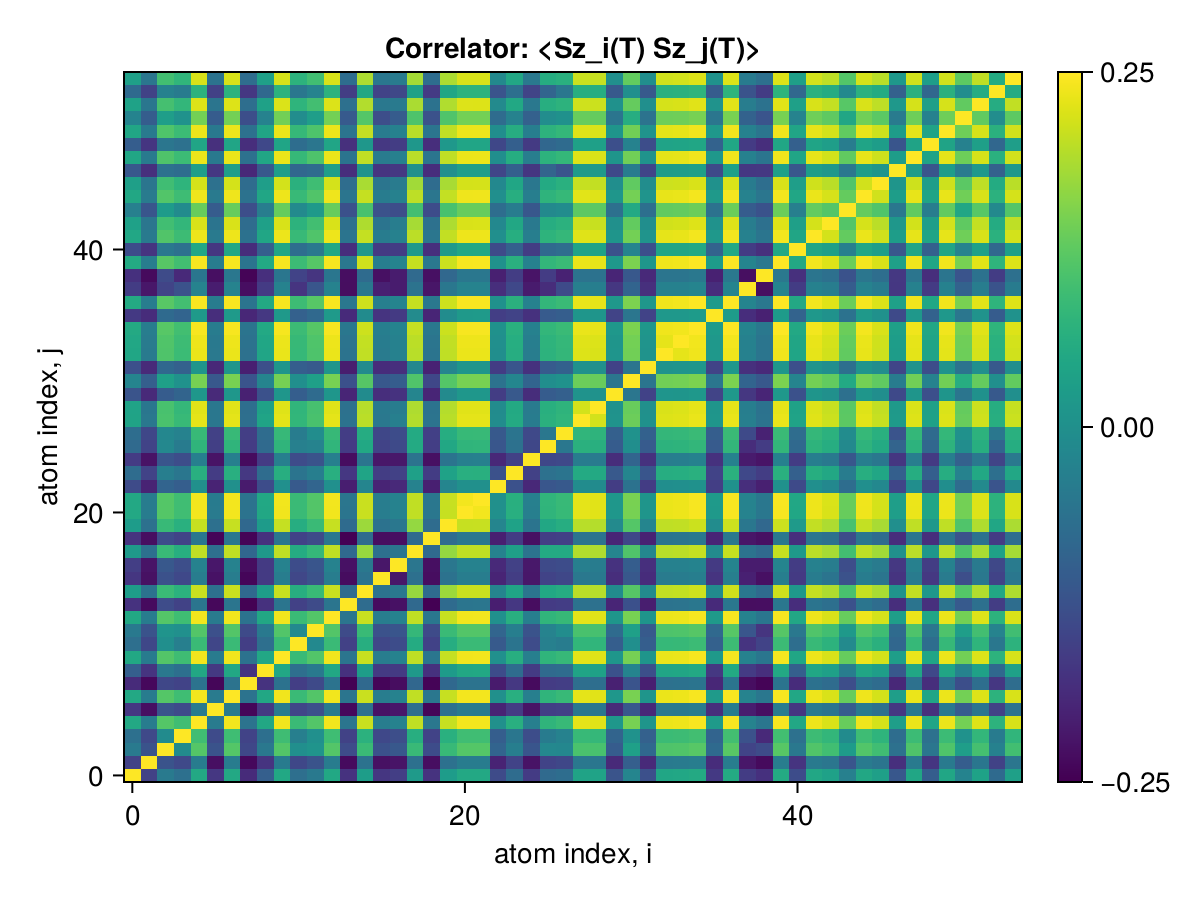

Source data for this figure (header and first rows):
x1, x2, x3, x4, x5, x6, x7, x8, x9, x10, x11, x12, x13, x14, x15, x16, x17, x18, x19, x20, x21, x22, x23, x24
0.25, 0.1295, 0.1618, 0.1555, 0.1904, 0.1244, 0.1905, 0.1188, 0.145, 0.1901, 0.1546, 0.1608, 0.1903, 0.122, 0.1836, 0.1237, 0.1277, 0.1815, 0.1224, 0.1825, 0.1905, 0.1905, 0.1343, 0.1533
0.1295, 0.25, 0.1385, 0.1334, 0.1625, 0.1063, 0.1626, 0.1038, 0.1229, 0.1624, 0.1325, 0.1384, 0.1625, 0.1045, 0.1566, 0.1068, 0.1083, 0.1551, 0.106, 0.156, 0.1626, 0.1626, 0.115, 0.1304
0.1618, 0.1385, 0.25, 0.1722, 0.2104, 0.1385, 0.2103, 0.1323, 0.1606, 0.2101, 0.1746, 0.1778, 0.2102, 0.1346, 0.202, 0.1375, 0.1415, 0.2016, 0.1348, 0.2014, 0.2103, 0.2104, 0.148, 0.1643
0.1555, 0.1334, 0.1722, 0.25, 0.2041, 0.1345, 0.2039, 0.1302, 0.155, 0.2037, 0.1649, 0.1752, 0.2039, 0.1297, 0.1961, 0.1327, 0.1358, 0.1942, 0.1302, 0.1953, 0.204, 0.2041, 0.1446, 0.1593
0.1904, 0.1625, 0.2104, 0.2041, 0.25, 0.1623, 0.2474, 0.1572, 0.19, 0.2471, 0.202, 0.2101, 0.2473, 0.1587, 0.2379, 0.1636, 0.1667, 0.236, 0.1595, 0.2374, 0.2474, 0.2475, 0.1753, 0.1947
0.1244, 0.1063, 0.1385, 0.1345, 0.1623, 0.25, 0.1623, 0.1028, 0.1251, 0.162, 0.1319, 0.1369, 0.1622, 0.1035, 0.1561, 0.1074, 0.1097, 0.1547, 0.1022, 0.1554, 0.1622, 0.1623, 0.1148, 0.1265
0.1905, 0.1626, 0.2103, 0.2039, 0.2474, 0.1623, 0.25, 0.1572, 0.1899, 0.2471, 0.202, 0.21, 0.2473, 0.1587, 0.2379, 0.1636, 0.1667, 0.236, 0.1596, 0.2374, 0.2474, 0.2475, 0.1753, 0.1947
0.1188, 0.1038, 0.1323, 0.1302, 0.1572, 0.1028, 0.1572, 0.25, 0.1222, 0.1569, 0.1279, 0.1337, 0.1571, 0.1008, 0.1513, 0.1025, 0.1053, 0.1499, 0.102, 0.1507, 0.1572, 0.1572, 0.1111, 0.1247
0.145, 0.1229, 0.1606, 0.155, 0.19, 0.1251, 0.1899, 0.1222, 0.25, 0.1897, 0.1546, 0.1609, 0.1899, 0.1212, 0.1831, 0.1255, 0.1258, 0.181, 0.1215, 0.1822, 0.1899, 0.1901, 0.135, 0.1527
0.1901, 0.1624, 0.2101, 0.2037, 0.2471, 0.162, 0.2471, 0.1569, 0.1897, 0.25, 0.2018, 0.2097, 0.247, 0.1585, 0.2376, 0.1633, 0.1665, 0.2357, 0.1593, 0.237, 0.2471, 0.2472, 0.175, 0.1944
0.1546, 0.1325, 0.1746, 0.1649, 0.202, 0.1319, 0.202, 0.1279, 0.1546, 0.2018, 0.25, 0.1709, 0.2019, 0.1291, 0.194, 0.132, 0.1349, 0.1925, 0.1297, 0.1934, 0.202, 0.2021, 0.1425, 0.158
0.1608, 0.1384, 0.1778, 0.1752, 0.2101, 0.1369, 0.21, 0.1337, 0.1609, 0.2097, 0.1709, 0.25, 0.21, 0.1341, 0.2019, 0.138, 0.1396, 0.2001, 0.1342, 0.2021, 0.21, 0.2101, 0.1486, 0.1642
0.1903, 0.1625, 0.2102, 0.2039, 0.2473, 0.1622, 0.2473, 0.1571, 0.1899, 0.247, 0.2019, 0.21, 0.25, 0.1587, 0.2378, 0.1635, 0.1667, 0.236, 0.1595, 0.2373, 0.2473, 0.2474, 0.1752, 0.1946
0.122, 0.1045, 0.1346, 0.1297, 0.1587, 0.1035, 0.1587, 0.1008, 0.1212, 0.1585, 0.1291, 0.1341, 0.1587, 0.25, 0.1527, 0.105, 0.1071, 0.1513, 0.1007, 0.1524, 0.1588, 0.1588, 0.1126, 0.1245
0.1836, 0.1566, 0.202, 0.1961, 0.2379, 0.1561, 0.2379, 0.1513, 0.1831, 0.2376, 0.194, 0.2019, 0.2378, 0.1527, 0.25, 0.157, 0.16, 0.2268, 0.1532, 0.2282, 0.2379, 0.238, 0.1685, 0.188
0.1237, 0.1068, 0.1375, 0.1327, 0.1636, 0.1074, 0.1636, 0.1025, 0.1255, 0.1633, 0.132, 0.138, 0.1635, 0.105, 0.157, 0.25, 0.1095, 0.1557, 0.1054, 0.1566, 0.1636, 0.1636, 0.1154, 0.1272
0.1277, 0.1083, 0.1415, 0.1358, 0.1667, 0.1097, 0.1667, 0.1053, 0.1258, 0.1665, 0.1349, 0.1396, 0.1667, 0.1071, 0.16, 0.1095, 0.25, 0.159, 0.1062, 0.1598, 0.1667, 0.1668, 0.1179, 0.1293
0.1815, 0.1551, 0.2016, 0.1942, 0.236, 0.1547, 0.236, 0.1499, 0.181, 0.2357, 0.1925, 0.2001, 0.236, 0.1513, 0.2268, 0.1557, 0.159, 0.25, 0.1519, 0.2263, 0.236, 0.2361, 0.1668, 0.1853
0.1224, 0.106, 0.1348, 0.1302, 0.1595, 0.1022, 0.1596, 0.102, 0.1215, 0.1593, 0.1297, 0.1342, 0.1595, 0.1007, 0.1532, 0.1054, 0.1062, 0.1519, 0.25, 0.1529, 0.1596, 0.1596, 0.1131, 0.1267
0.1825, 0.156, 0.2014, 0.1953, 0.2374, 0.1554, 0.2374, 0.1507, 0.1822, 0.237, 0.1934, 0.2021, 0.2373, 0.1524, 0.2282, 0.1566, 0.1598, 0.2263, 0.1529, 0.25, 0.2374, 0.2375, 0.1682, 0.1867
0.1905, 0.1626, 0.2103, 0.204, 0.2474, 0.1622, 0.2474, 0.1572, 0.1899, 0.2471, 0.202, 0.21, 0.2473, 0.1588, 0.2379, 0.1636, 0.1667, 0.236, 0.1596, 0.2374, 0.25, 0.2475, 0.1753, 0.1947
0.1905, 0.1626, 0.2104, 0.2041, 0.2475, 0.1623, 0.2475, 0.1572, 0.1901, 0.2472, 0.2021, 0.2101, 0.2474, 0.1588, 0.238, 0.1636, 0.1668, 0.2361, 0.1596, 0.2375, 0.2475, 0.25, 0.1754, 0.1948
0.1343, 0.115, 0.148, 0.1446, 0.1753, 0.1148, 0.1753, 0.1111, 0.135, 0.175, 0.1425, 0.1486, 0.1752, 0.1126, 0.1685, 0.1154, 0.1179, 0.1668, 0.1131, 0.1682, 0.1753, 0.1754, 0.25, 0.1372
0.1533, 0.1304, 0.1643, 0.1593, 0.1947, 0.1265, 0.1947, 0.1247, 0.1527, 0.1944, 0.158, 0.1642, 0.1946, 0.1245, 0.188, 0.1272, 0.1293, 0.1853, 0.1267, 0.1867, 0.1947, 0.1948, 0.1372, 0.25
0.1263, 0.108, 0.1399, 0.1354, 0.165, 0.1082, 0.165, 0.1046, 0.1263, 0.1648, 0.1346, 0.1388, 0.1649, 0.1055, 0.1585, 0.1094, 0.1099, 0.1574, 0.1065, 0.158, 0.165, 0.165, 0.1171, 0.1291
0.1515, 0.1302, 0.17, 0.1624, 0.1983, 0.1284, 0.1984, 0.1266, 0.1515, 0.1981, 0.1654, 0.167, 0.1985, 0.1263, 0.1901, 0.1301, 0.1336, 0.1916, 0.1279, 0.1897, 0.1983, 0.1984, 0.1403, 0.1558
0.1538, 0.1322, 0.1695, 0.1666, 0.2012, 0.1293, 0.2013, 0.1275, 0.1532, 0.2009, 0.1626, 0.1731, 0.201, 0.1273, 0.1929, 0.1323, 0.1347, 0.1915, 0.1287, 0.1938, 0.2011, 0.2012, 0.1421, 0.1579
0.1873, 0.1605, 0.2075, 0.2013, 0.2443, 0.1599, 0.2443, 0.1546, 0.1877, 0.2439, 0.1991, 0.2072, 0.2442, 0.1568, 0.2348, 0.1604, 0.1647, 0.233, 0.1575, 0.2343, 0.2442, 0.2443, 0.1728, 0.1917
0.187, 0.1592, 0.2067, 0.2002, 0.2433, 0.1597, 0.2433, 0.1543, 0.186, 0.243, 0.1985, 0.2064, 0.2432, 0.156, 0.2338, 0.1611, 0.1627, 0.2321, 0.1572, 0.2335, 0.2433, 0.2434, 0.1724, 0.1908
0.1389, 0.118, 0.1433, 0.148, 0.1795, 0.1179, 0.1794, 0.1138, 0.1373, 0.1789, 0.1447, 0.1521, 0.1793, 0.1159, 0.1724, 0.1199, 0.1219, 0.1683, 0.1159, 0.1718, 0.1794, 0.1795, 0.1271, 0.1418
0.1682, 0.1455, 0.1851, 0.1764, 0.2195, 0.1416, 0.2196, 0.1394, 0.168, 0.2192, 0.1746, 0.185, 0.2194, 0.1371, 0.2109, 0.1416, 0.1443, 0.2092, 0.1324, 0.2104, 0.2195, 0.2196, 0.1566, 0.1688
0.1368, 0.118, 0.1507, 0.1463, 0.1783, 0.117, 0.1784, 0.1131, 0.1363, 0.1783, 0.1449, 0.1422, 0.1784, 0.1125, 0.1719, 0.1193, 0.1206, 0.1699, 0.1142, 0.1686, 0.1785, 0.1786, 0.1267, 0.1399
0.1891, 0.1616, 0.2088, 0.2026, 0.2457, 0.1606, 0.2457, 0.1561, 0.1884, 0.2453, 0.2005, 0.2085, 0.2456, 0.1574, 0.2362, 0.1623, 0.1658, 0.2343, 0.1579, 0.2357, 0.2456, 0.2457, 0.1741, 0.1934
0.1895, 0.1619, 0.2093, 0.203, 0.2463, 0.1611, 0.2463, 0.1564, 0.1889, 0.2459, 0.201, 0.209, 0.2462, 0.1576, 0.2367, 0.1629, 0.1659, 0.2349, 0.1583, 0.2363, 0.2462, 0.2463, 0.1744, 0.1938
0.1913, 0.1633, 0.2112, 0.2049, 0.2485, 0.163, 0.2485, 0.1578, 0.1908, 0.2482, 0.2029, 0.211, 0.2484, 0.1595, 0.239, 0.1643, 0.1675, 0.2371, 0.1603, 0.2384, 0.2485, 0.2486, 0.1761, 0.1955
0.1254, 0.1191, 0.152, 0.1483, 0.1813, 0.1198, 0.1813, 0.1166, 0.1248, 0.181, 0.1462, 0.1513, 0.1812, 0.1182, 0.1721, 0.1229, 0.126, 0.1719, 0.116, 0.1729, 0.1812, 0.1812, 0.128, 0.1301
0.1914, 0.1634, 0.2114, 0.205, 0.2487, 0.1631, 0.2487, 0.1579, 0.1909, 0.2483, 0.203, 0.2111, 0.2486, 0.1595, 0.2391, 0.1644, 0.1675, 0.2372, 0.1604, 0.2386, 0.2486, 0.2487, 0.1762, 0.1957
0.1267, 0.1095, 0.1306, 0.138, 0.167, 0.112, 0.167, 0.106, 0.1264, 0.1665, 0.123, 0.1402, 0.1668, 0.1056, 0.1599, 0.1137, 0.1118, 0.1569, 0.1091, 0.1598, 0.1669, 0.167, 0.1198, 0.1329
0.1211, 0.1042, 0.1342, 0.1176, 0.1593, 0.1062, 0.1595, 0.102, 0.1204, 0.1593, 0.13, 0.1231, 0.1593, 0.1059, 0.1525, 0.1066, 0.1116, 0.1516, 0.1068, 0.1503, 0.1594, 0.1595, 0.1133, 0.1272
0.1913, 0.1633, 0.2113, 0.205, 0.2486, 0.163, 0.2486, 0.1579, 0.1908, 0.2482, 0.2029, 0.211, 0.2485, 0.1595, 0.239, 0.1643, 0.1675, 0.2371, 0.1603, 0.2385, 0.2485, 0.2486, 0.1761, 0.1956
0.1347, 0.123, 0.1603, 0.1557, 0.1896, 0.1238, 0.1895, 0.1192, 0.1453, 0.1893, 0.1542, 0.1602, 0.1895, 0.1198, 0.1804, 0.1259, 0.1267, 0.1806, 0.1203, 0.1817, 0.1894, 0.1897, 0.134, 0.1459
0.1895, 0.1616, 0.2093, 0.2031, 0.2463, 0.1616, 0.2463, 0.1563, 0.1891, 0.246, 0.2012, 0.2091, 0.2462, 0.158, 0.2368, 0.1629, 0.1656, 0.235, 0.159, 0.2363, 0.2463, 0.2464, 0.1746, 0.1939
0.1857, 0.1589, 0.2046, 0.1992, 0.2416, 0.158, 0.2416, 0.1529, 0.1851, 0.2412, 0.1967, 0.2049, 0.2415, 0.1551, 0.2322, 0.158, 0.1631, 0.2303, 0.1562, 0.2318, 0.2416, 0.2417, 0.1704, 0.1898
0.1651, 0.1394, 0.1822, 0.1723, 0.2155, 0.1434, 0.2155, 0.1357, 0.1637, 0.2151, 0.1717, 0.181, 0.2154, 0.1374, 0.2071, 0.1379, 0.1355, 0.2051, 0.1348, 0.2067, 0.2154, 0.2155, 0.1536, 0.1631
0.1898, 0.1622, 0.2096, 0.2034, 0.2467, 0.1616, 0.2467, 0.1567, 0.1893, 0.2463, 0.2014, 0.2093, 0.2466, 0.1582, 0.2371, 0.163, 0.166, 0.2353, 0.1592, 0.2367, 0.2466, 0.2467, 0.1747, 0.194
0.1848, 0.1587, 0.2042, 0.1979, 0.2405, 0.1562, 0.2405, 0.1528, 0.1843, 0.2401, 0.1957, 0.2038, 0.2403, 0.1533, 0.2311, 0.1587, 0.1622, 0.2292, 0.1528, 0.2308, 0.2404, 0.2405, 0.1705, 0.1891
0.141, 0.1205, 0.156, 0.1534, 0.184, 0.1243, 0.184, 0.1171, 0.1412, 0.1839, 0.1501, 0.1523, 0.1841, 0.1201, 0.1774, 0.1228, 0.1246, 0.1754, 0.1196, 0.1746, 0.1841, 0.1842, 0.1312, 0.1456
0.189, 0.1613, 0.2087, 0.2026, 0.2458, 0.1611, 0.2457, 0.1559, 0.1887, 0.2454, 0.2006, 0.2086, 0.2456, 0.1578, 0.2363, 0.1621, 0.1654, 0.2344, 0.1587, 0.2358, 0.2457, 0.2458, 0.1742, 0.1933
0.1443, 0.1235, 0.1588, 0.156, 0.1885, 0.1209, 0.1885, 0.1199, 0.1328, 0.1882, 0.1537, 0.1591, 0.1883, 0.1208, 0.1794, 0.1247, 0.1272, 0.1795, 0.1199, 0.1804, 0.1885, 0.1883, 0.1324, 0.1455
0.1892, 0.1617, 0.2089, 0.2029, 0.2459, 0.161, 0.2459, 0.1559, 0.1886, 0.2455, 0.2007, 0.2087, 0.2458, 0.1578, 0.2364, 0.1619, 0.1662, 0.2345, 0.1586, 0.2359, 0.2459, 0.2459, 0.1739, 0.1935
0.1673, 0.1442, 0.1842, 0.1762, 0.2185, 0.1435, 0.2186, 0.136, 0.1666, 0.2183, 0.1734, 0.1842, 0.2184, 0.1427, 0.2103, 0.1357, 0.1436, 0.2085, 0.1379, 0.2092, 0.2185, 0.2186, 0.1531, 0.1664
0.1864, 0.1593, 0.2058, 0.1994, 0.2424, 0.1586, 0.2423, 0.154, 0.186, 0.242, 0.1978, 0.205, 0.2422, 0.1552, 0.2329, 0.1602, 0.1618, 0.2311, 0.1567, 0.2324, 0.2423, 0.2424, 0.1718, 0.1901
0.152, 0.1296, 0.1658, 0.1623, 0.1969, 0.1295, 0.1969, 0.1244, 0.1507, 0.1966, 0.1595, 0.1669, 0.1967, 0.127, 0.1898, 0.1305, 0.1326, 0.1859, 0.1262, 0.1889, 0.1969, 0.197, 0.1393, 0.1549
0.1855, 0.1589, 0.2049, 0.1985, 0.2413, 0.1572, 0.2413, 0.1533, 0.185, 0.241, 0.1966, 0.2044, 0.2412, 0.1535, 0.2319, 0.1598, 0.1623, 0.2301, 0.1536, 0.2314, 0.2413, 0.2414, 0.1711, 0.1895
